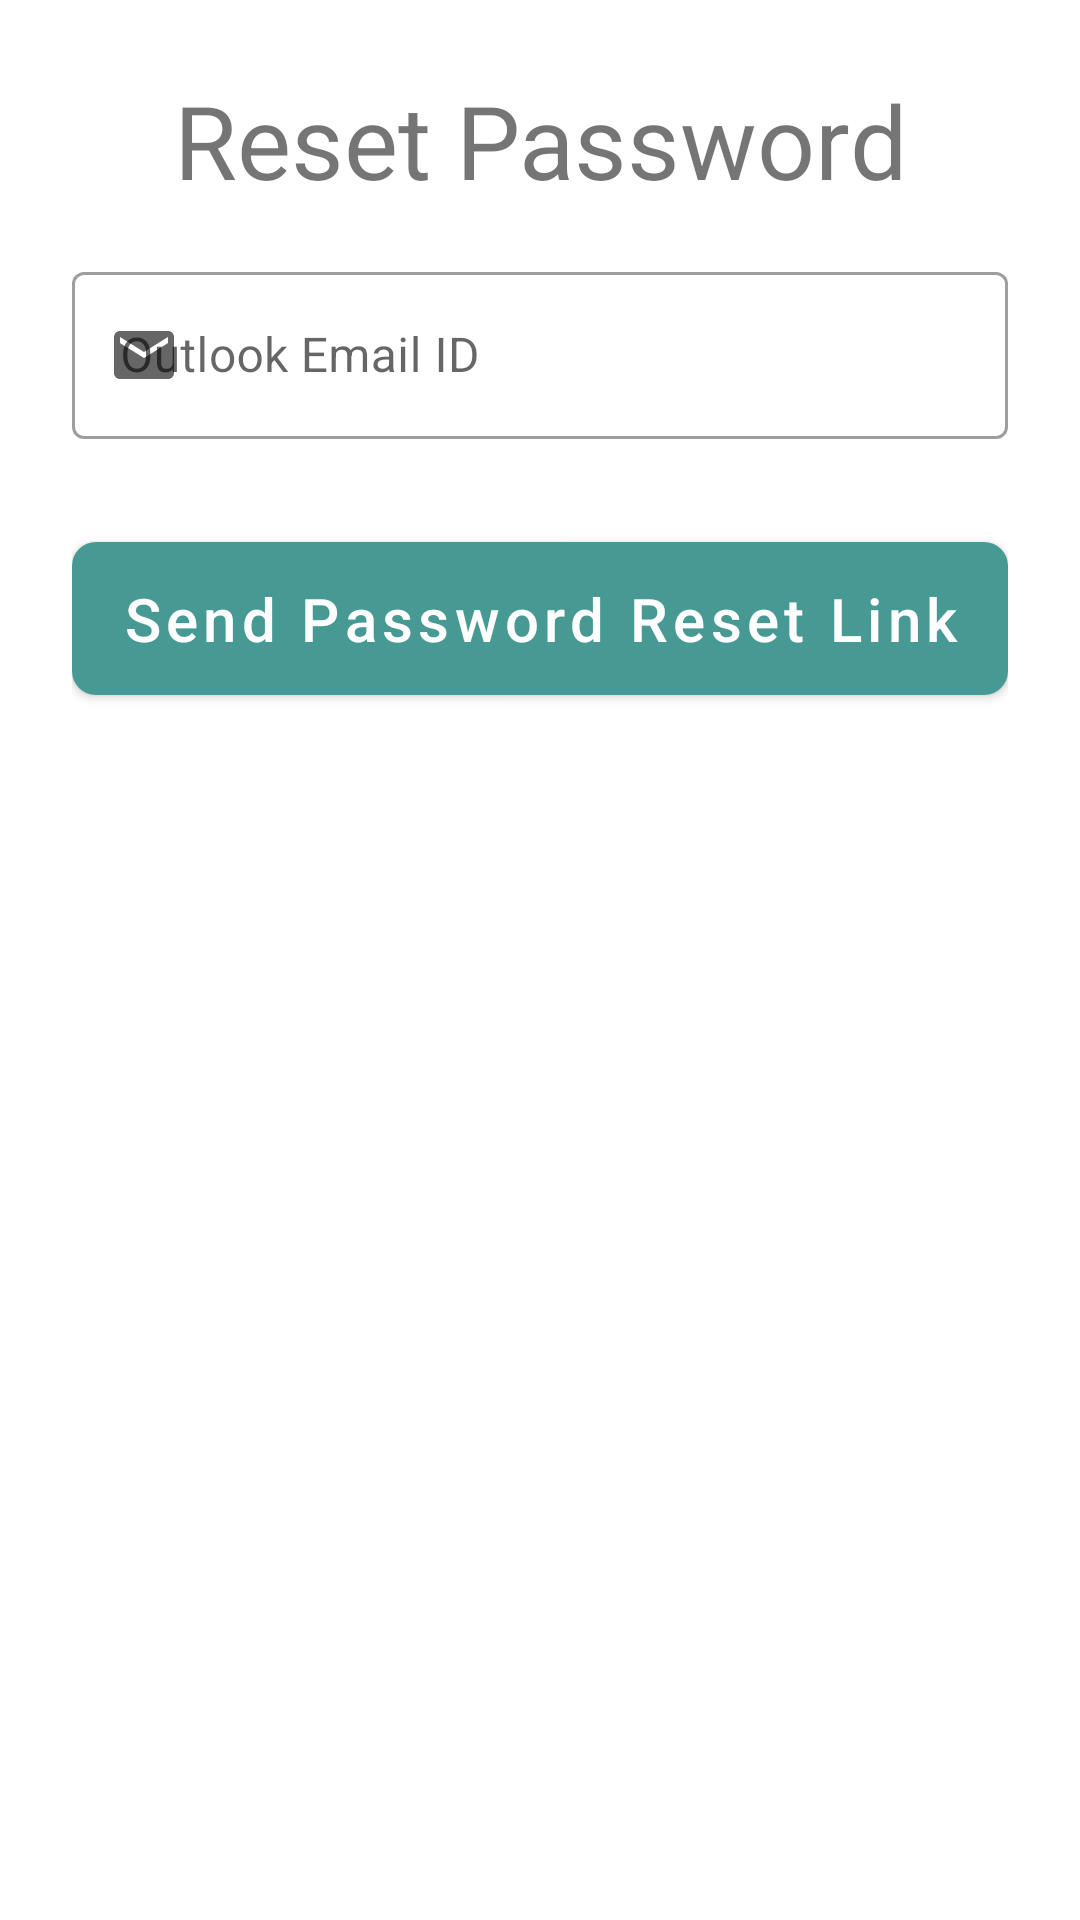

This screen was rendered from an Android layout file. Write that file and the resources it references.
<!-- AndroidManifest.xml: application theme Theme.eGrad -->
<!-- res/layout/layout_forgot_password.xml -->
<?xml version="1.0" encoding="utf-8"?>
<LinearLayout
    xmlns:android="http://schemas.android.com/apk/res/android"
    xmlns:app="http://schemas.android.com/apk/res-auto"
    android:layout_width="match_parent"
    android:layout_height="wrap_content"
    android:orientation="vertical"
    android:padding="24dp">

    <com.google.android.material.textview.MaterialTextView
        android:layout_width="match_parent"
        android:layout_height="wrap_content"
        android:gravity="center_horizontal"
        android:text="@string/reset_password"
        android:textSize="34sp" />

    <com.google.android.material.textfield.TextInputLayout
        android:id="@+id/emailInputLayout"
        style="@style/Widget.MaterialComponents.TextInputLayout.OutlinedBox"
        android:layout_width="match_parent"
        android:layout_height="wrap_content"
        android:layout_marginTop="16dp"
        android:hint="@string/email"
        app:errorEnabled="true"
        app:startIconDrawable="@drawable/ic_email"
        app:suffixText="@string/email_suffix">

        <com.google.android.material.textfield.TextInputEditText
            android:id="@+id/emailEditText"
            android:layout_width="match_parent"
            android:layout_height="wrap_content"
            android:inputType="textEmailAddress" />
    </com.google.android.material.textfield.TextInputLayout>

    <com.google.android.material.button.MaterialButton
        android:id="@+id/sendPasswordResetLink"
        android:layout_width="match_parent"
        android:layout_height="wrap_content"
        android:layout_marginTop="8dp"
        android:paddingVertical="12dp"
        android:text="@string/reset_link"
        android:textAllCaps="false"
        android:textSize="20sp"
        app:cornerRadius="8dp" />

</LinearLayout>
<!-- resources referenced by this layout -->
<resources>
  <!-- drawable ic_email (drawable) -->
  <vector xmlns:android="http://schemas.android.com/apk/res/android"
      android:width="24dp"
      android:height="24dp"
      android:tint="?attr/colorControlHighlight"
      android:viewportWidth="24"
      android:viewportHeight="24">
      <path
          android:fillColor="@android:color/white"
          android:pathData="M20,4L4,4c-1.1,0 -1.99,0.9 -1.99,2L2,18c0,1.1 0.9,2 2,2h16c1.1,0 2,-0.9 2,-2L22,6c0,-1.1 -0.9,-2 -2,-2zM20,8l-8,5 -8,-5L4,6l8,5 8,-5v2z" />
  </vector>
  <string name="email">Outlook Email ID</string>
  <string name="email_suffix">"\@muj.manipal.edu</string>
  <string name="reset_link">Send Password Reset Link</string>
  <string name="reset_password">Reset Password</string>
  <style name="Theme.eGrad" parent="Theme.MaterialComponents.DayNight.NoActionBar">
          
          <item name="colorPrimary">@color/teal</item>
          <item name="colorPrimaryVariant">@color/teal_700</item>
          <item name="colorOnPrimary">@color/white</item>
          
          <item name="colorSecondary">@color/teal</item>
          <item name="colorSecondaryVariant">@color/teal_700</item>
          <item name="colorOnSecondary">@color/white</item>
          
          <item name="android:statusBarColor" tools:targetApi="l">?attr/colorPrimaryVariant</item>
          
      </style>
  <color name="teal">#479993</color>
  <color name="teal_700">#018786</color>
  <color name="white">#FFFFFF</color>
</resources>
